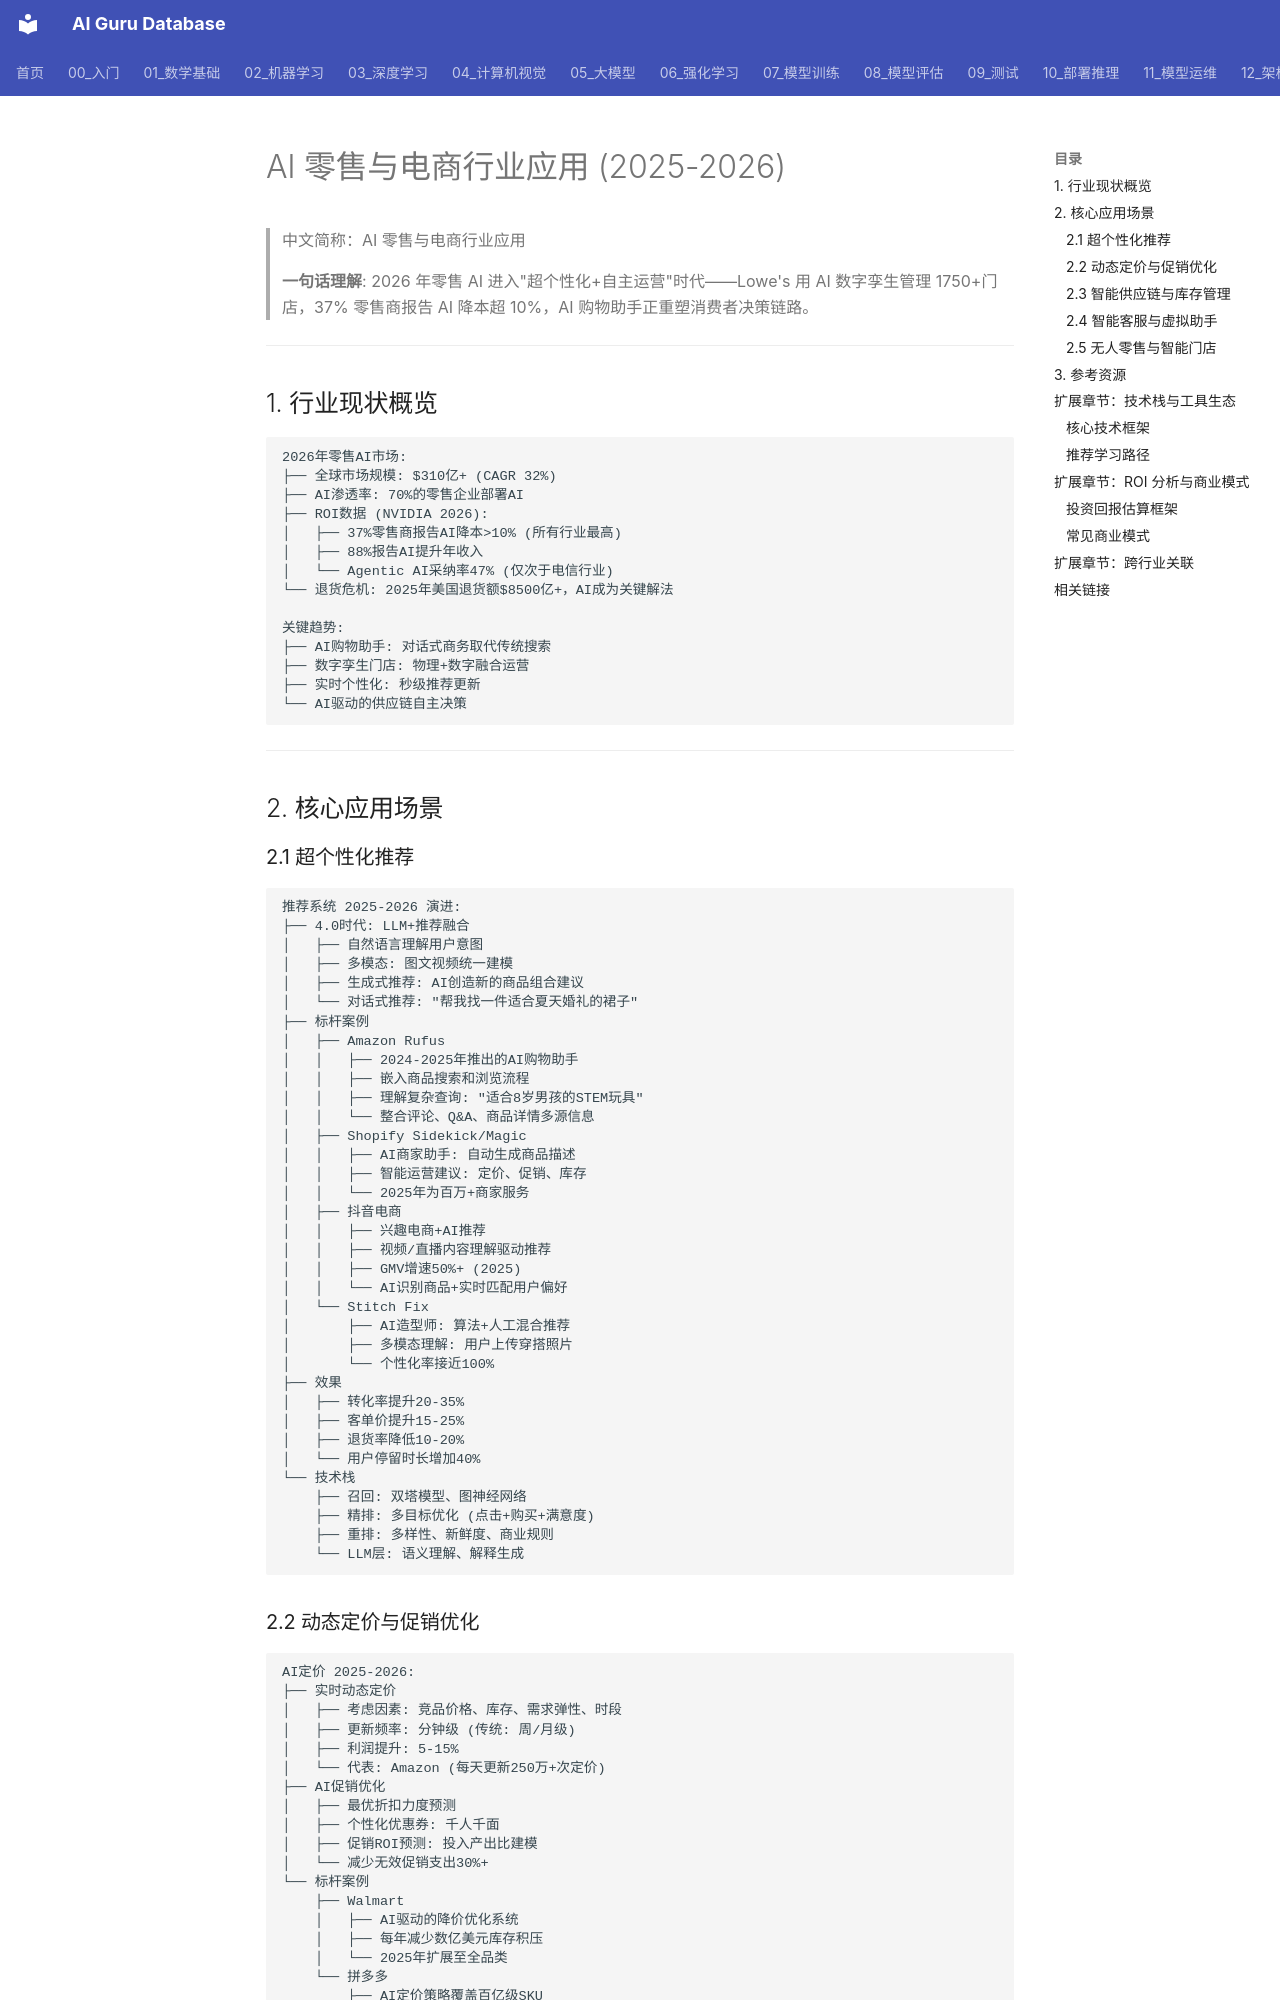

repository: ai-guru-global/ai-guru-database · page: 18_行业应用/08_零售电商/01_AI_零售电商_2026/index.html · generator: mkdocs

---
title: 'AI 零售与电商行业应用 (2025-2026)'
category: '18-ai-applications-industry-retail-ecommerce'
tags: ["ai-applications", "industry", "finance", "healthcare"]
summary: '> **一句话理解**: 2026年零售AI进入"超个性化+自主运营"时代——Lowe''s用AI数字孪生管理1750+门店，37%零售商报告AI降本超10%，AI购物助手正重塑消费者决策链路。'
created: '2026-05-31'
updated: '2026-05-31'
tier: supporting
aliases:
  - "Ai Retail Ecommerce 2026"
  - "AI Retail Ecommerce 2026"
  - AI_Retail_Ecommerce_2026
sources: []

name_zh: "AI 零售与电商行业应用"
---
# AI 零售与电商行业应用 (2025-2026)

> 中文简称：AI 零售与电商行业应用

> **一句话理解**: 2026 年零售 AI 进入"超个性化+自主运营"时代——Lowe's 用 AI 数字孪生管理 1750+门店，37% 零售商报告 AI 降本超 10%，AI 购物助手正重塑消费者决策链路。

---

## 1. 行业现状概览

```
2026年零售AI市场:
├── 全球市场规模: $310亿+ (CAGR 32%)
├── AI渗透率: 70%的零售企业部署AI
├── ROI数据 (NVIDIA 2026):
│   ├── 37%零售商报告AI降本>10% (所有行业最高)
│   ├── 88%报告AI提升年收入
│   └── Agentic AI采纳率47% (仅次于电信行业)
└── 退货危机: 2025年美国退货额$8500亿+，AI成为关键解法

关键趋势:
├── AI购物助手: 对话式商务取代传统搜索
├── 数字孪生门店: 物理+数字融合运营
├── 实时个性化: 秒级推荐更新
└── AI驱动的供应链自主决策
```

---

## 2. 核心应用场景

### 2.1 超个性化推荐

```
推荐系统 2025-2026 演进:
├── 4.0时代: LLM+推荐融合
│   ├── 自然语言理解用户意图
│   ├── 多模态: 图文视频统一建模
│   ├── 生成式推荐: AI创造新的商品组合建议
│   └── 对话式推荐: "帮我找一件适合夏天婚礼的裙子"
├── 标杆案例
│   ├── Amazon Rufus
│   │   ├── 2024-2025年推出的AI购物助手
│   │   ├── 嵌入商品搜索和浏览流程
│   │   ├── 理解复杂查询: "适合8岁男孩的STEM玩具"
│   │   └── 整合评论、Q&A、商品详情多源信息
│   ├── Shopify Sidekick/Magic
│   │   ├── AI商家助手: 自动生成商品描述
│   │   ├── 智能运营建议: 定价、促销、库存
│   │   └── 2025年为百万+商家服务
│   ├── 抖音电商
│   │   ├── 兴趣电商+AI推荐
│   │   ├── 视频/直播内容理解驱动推荐
│   │   ├── GMV增速50%+ (2025)
│   │   └── AI识别商品+实时匹配用户偏好
│   └── Stitch Fix
│       ├── AI造型师: 算法+人工混合推荐
│       ├── 多模态理解: 用户上传穿搭照片
│       └── 个性化率接近100%
├── 效果
│   ├── 转化率提升20-35%
│   ├── 客单价提升15-25%
│   ├── 退货率降低10-20%
│   └── 用户停留时长增加40%
└── 技术栈
    ├── 召回: 双塔模型、图神经网络
    ├── 精排: 多目标优化 (点击+购买+满意度)
    ├── 重排: 多样性、新鲜度、商业规则
    └── LLM层: 语义理解、解释生成
```
